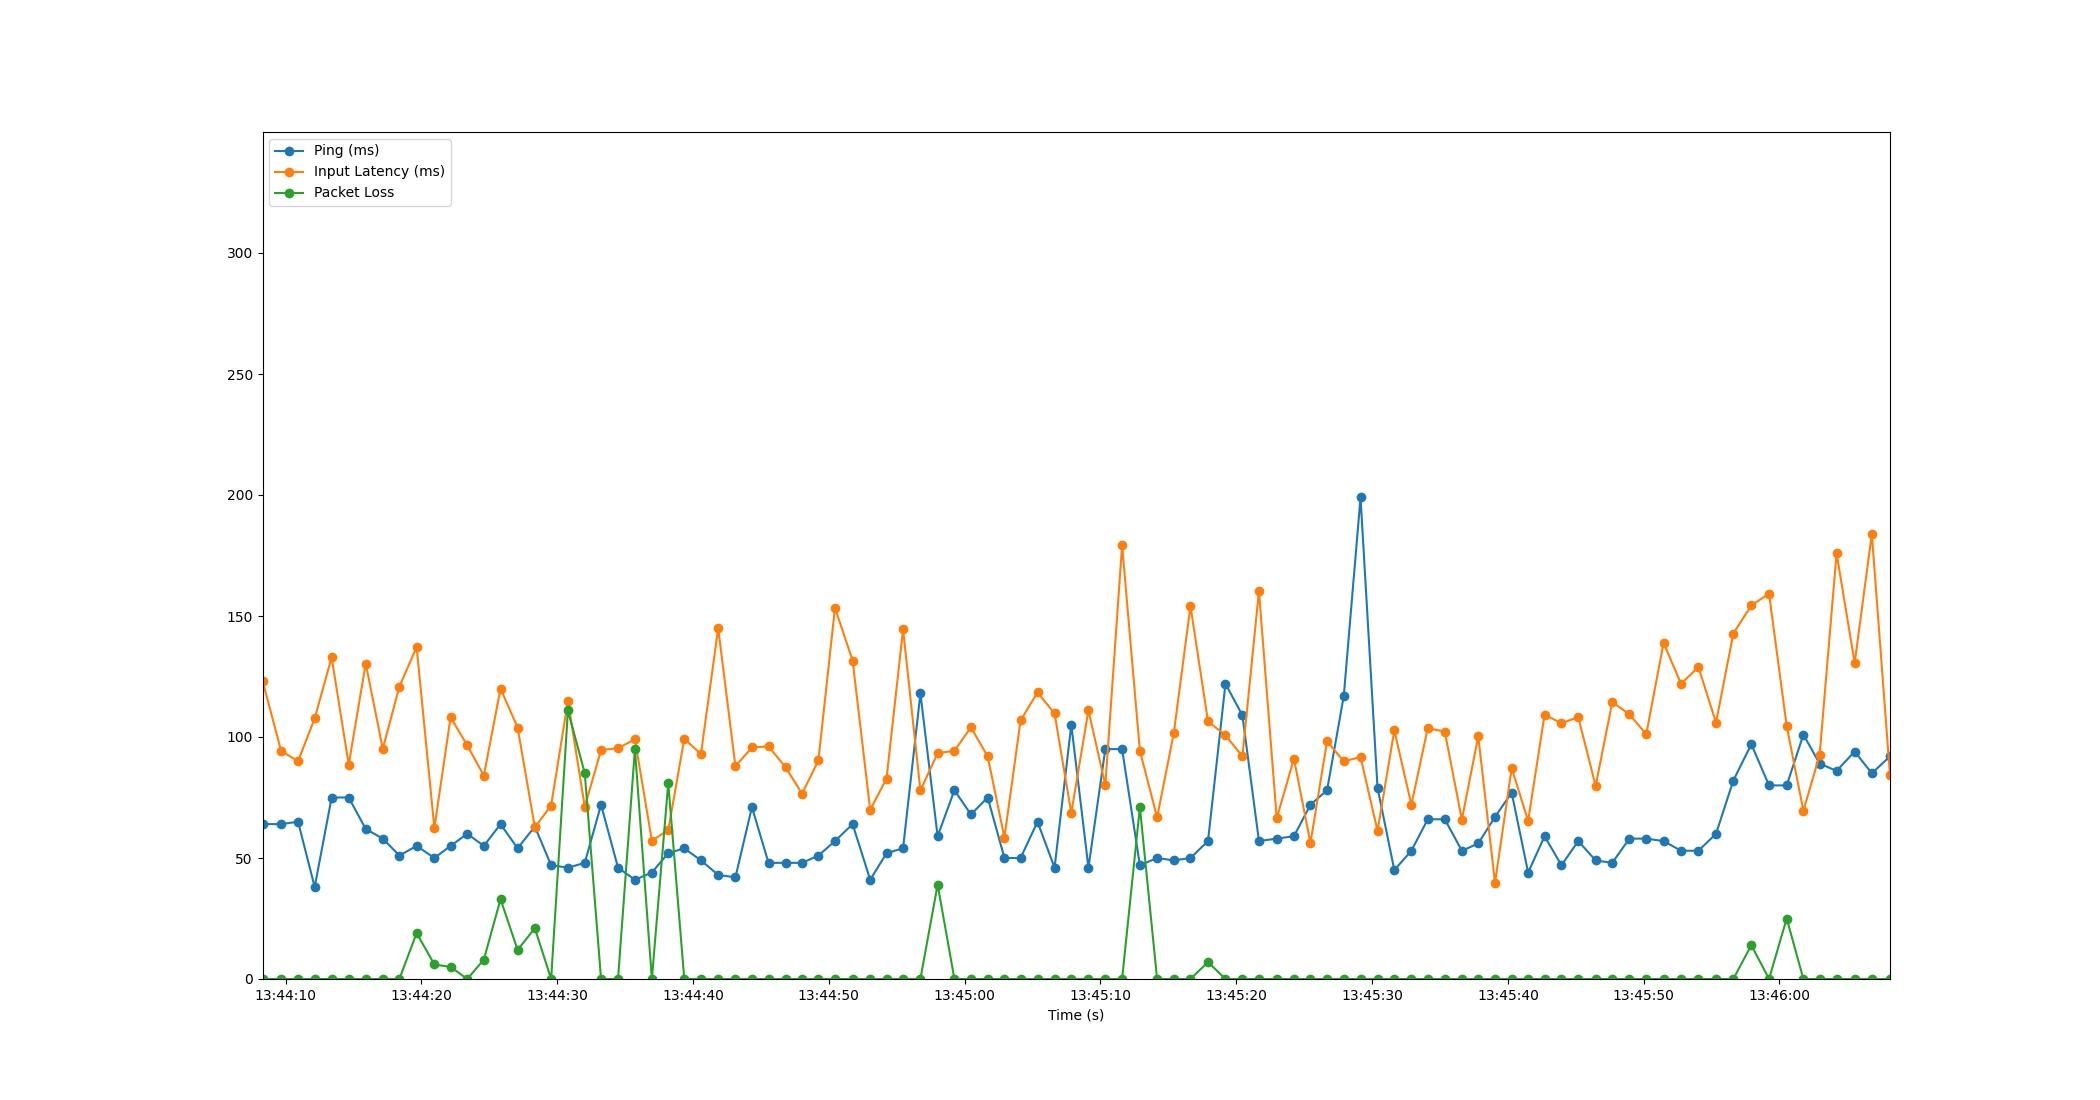

Values plotted in this chart, from the file beside it:
Time, Timestamp, Ping, Packet Loss, Input Latency
2.384185791015625e-06, 2023-07-11 13:44:08.299377, 64, 0, 123.3
1.374, 2023-07-11 13:44:09.673157, 64, 0, 94.21
2.619, 2023-07-11 13:44:10.918721, 65, 0, 90.01
3.843, 2023-07-11 13:44:12.142425, 38, 0, 107.7
5.09, 2023-07-11 13:44:13.389801, 75, 0, 132.9
6.347, 2023-07-11 13:44:14.646521, 75, 0, 88.61
7.601, 2023-07-11 13:44:15.900110, 62, 0, 130.4
8.857, 2023-07-11 13:44:17.156347, 58, 0, 95.12
10.08, 2023-07-11 13:44:18.378184, 51, 0, 120.8
11.35, 2023-07-11 13:44:19.648212, 55, 19, 137.1
12.66, 2023-07-11 13:44:20.954422, 50, 6, 62.35
13.85, 2023-07-11 13:44:22.148414, 55, 5, 108.2
15.08, 2023-07-11 13:44:23.375783, 60, 0, 96.54
16.3, 2023-07-11 13:44:24.597080, 55, 8, 84.03
17.53, 2023-07-11 13:44:25.827030, 64, 33, 120
18.78, 2023-07-11 13:44:27.083078, 54, 12, 103.9
20.05, 2023-07-11 13:44:28.352726, 63, 21, 62.71
21.25, 2023-07-11 13:44:29.552502, 47, 0, 71.69
22.49, 2023-07-11 13:44:30.788905, 46, 111, 114.9
23.73, 2023-07-11 13:44:32.029588, 48, 85, 71.22
24.93, 2023-07-11 13:44:33.228345, 72, 0, 94.59
26.18, 2023-07-11 13:44:34.477416, 46, 0, 95.39
27.42, 2023-07-11 13:44:35.721101, 41, 95, 99.04
28.67, 2023-07-11 13:44:36.969157, 44, 0, 57.14
29.88, 2023-07-11 13:44:38.176967, 52, 81, 61.54
31.06, 2023-07-11 13:44:39.355403, 54, 0, 99.25
32.28, 2023-07-11 13:44:40.583067, 49, 0, 93
33.55, 2023-07-11 13:44:41.853401, 43, 0, 144.9
34.82, 2023-07-11 13:44:43.122110, 42, 0, 87.93
36.04, 2023-07-11 13:44:44.336902, 71, 0, 95.67
37.26, 2023-07-11 13:44:45.560733, 48, 0, 96.12
38.51, 2023-07-11 13:44:46.813702, 48, 0, 87.46
39.73, 2023-07-11 13:44:48.033036, 48, 0, 76.59
40.93, 2023-07-11 13:44:49.231072, 51, 0, 90.34
42.15, 2023-07-11 13:44:50.453235, 57, 0, 153.4
43.45, 2023-07-11 13:44:51.749301, 64, 0, 131.6
44.75, 2023-07-11 13:44:53.046931, 41, 0, 69.88
45.95, 2023-07-11 13:44:54.248186, 52, 0, 82.83
47.17, 2023-07-11 13:44:55.465820, 54, 0, 144.4
48.44, 2023-07-11 13:44:56.742605, 118, 0, 77.92
49.71, 2023-07-11 13:44:58.011067, 59, 39, 93.33
50.95, 2023-07-11 13:44:59.247084, 78, 0, 94.29
52.16, 2023-07-11 13:45:00.463082, 68, 0, 104
53.4, 2023-07-11 13:45:01.696579, 75, 0, 91.95
54.63, 2023-07-11 13:45:02.931082, 50, 0, 58.42
55.82, 2023-07-11 13:45:04.118099, 50, 0, 106.8
57.07, 2023-07-11 13:45:05.365752, 65, 0, 118.4
58.32, 2023-07-11 13:45:06.620884, 46, 0, 109.7
59.55, 2023-07-11 13:45:07.853333, 105, 0, 68.59
60.82, 2023-07-11 13:45:09.116360, 46, 0, 111.1
62.06, 2023-07-11 13:45:10.358916, 95, 0, 80.09
63.29, 2023-07-11 13:45:11.593407, 95, 0, 179.3
64.6, 2023-07-11 13:45:12.903261, 47, 71, 94.31
65.87, 2023-07-11 13:45:14.171043, 50, 0, 66.8
67.1, 2023-07-11 13:45:15.399048, 49, 0, 101.5
68.33, 2023-07-11 13:45:16.628288, 50, 0, 154.1
69.62, 2023-07-11 13:45:17.919026, 57, 7, 106.4
70.91, 2023-07-11 13:45:19.204752, 122, 0, 100.7
72.15, 2023-07-11 13:45:20.450722, 109, 0, 92.03
73.37, 2023-07-11 13:45:21.670666, 57, 0, 160.3
... 37 more rows
